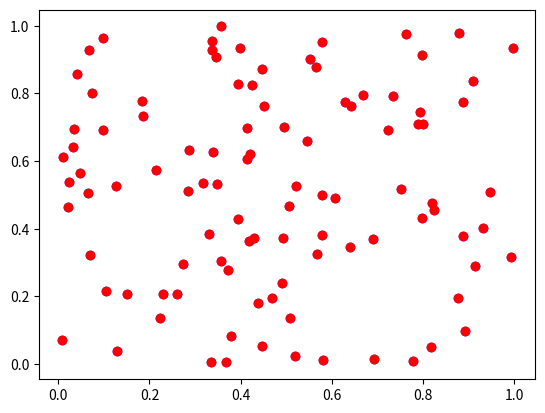

Python code for this plot:
import numpy
from matplotlib import pyplot as plt

# ----------
# Particle Setup

n_particles = 100
n_steps = 100
step_size = 0.1

x = numpy.random.random((n_particles,2))
# make array of randomized 0-1 particle positions (X,Y)

xp = numpy.zeros((n_particles,2))

xpp = numpy.zeros((n_particles,2))
# just accelerating to upper-right, no box limits yet

# ----------
# Animation Setup

fig = plt.figure()
axes = fig.add_subplot(1,1,1) # one row, one column, first plot

axes.scatter(x[:,0],x[:,1],c='blue')

for i in range(1,n_steps):
    x += xp*step_size
    xp += xpp*step_size
    differences = []
    distances = []
    for j in range(1,n_particles):
        difference = x - x[j,:]
        #differences.append(difference) GENERATE INTERPARTICLE FORCES !!!
    x = x%1 # bring everything back to 1x1 box.

axes.scatter(x[:,0],x[:,1],c='red')
plt.show()
